Image classification data set "car-view-cls" (zakuangyong/yolov11-view-cls-train on GitHub). Class labels (8): back, back left side 45 degrees, back right side 45 degrees, front, front left side 45 degrees, front right side 45 degrees, left side, right side.

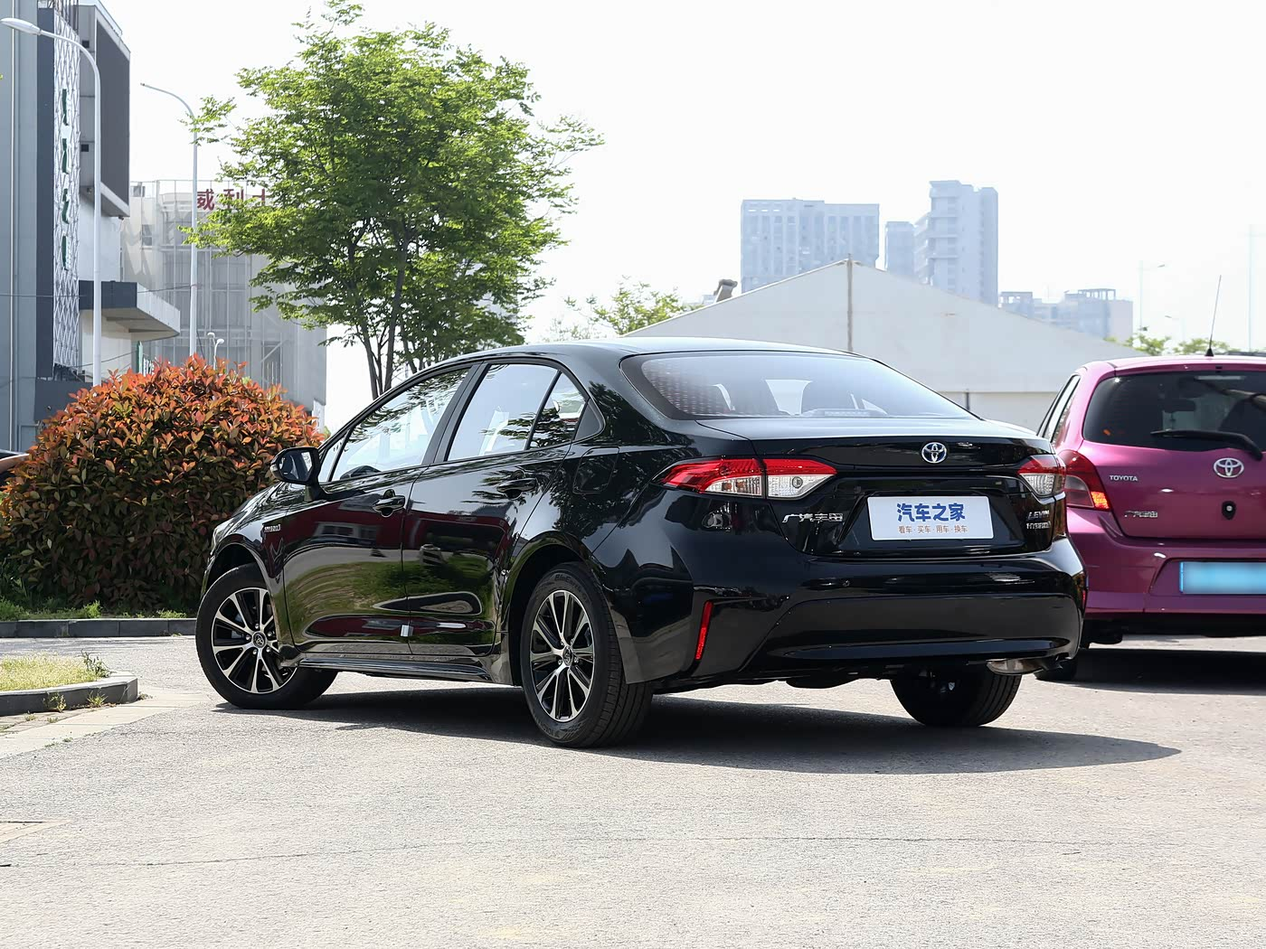
Label: back left side 45 degrees

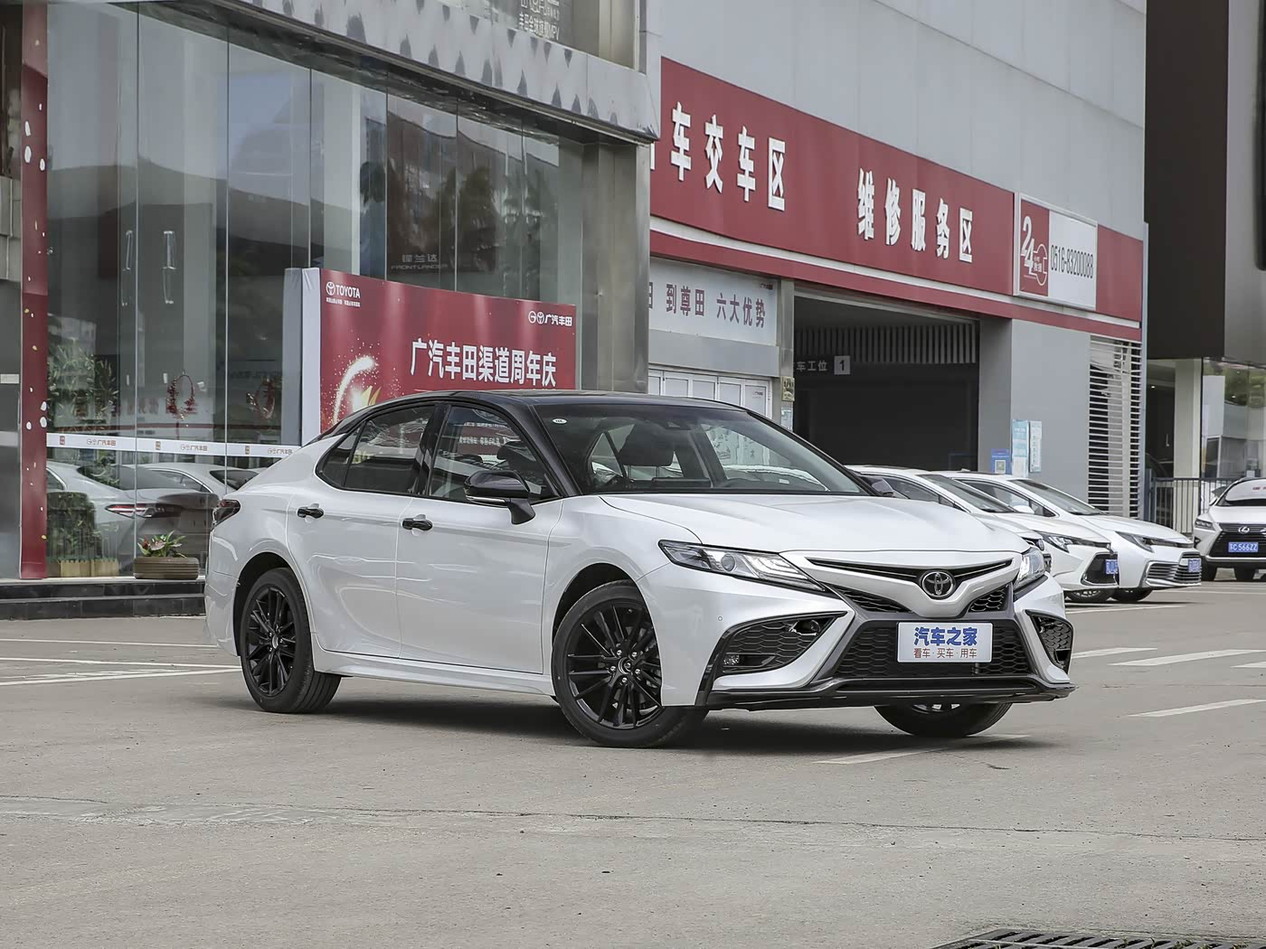
Label: front right side 45 degrees

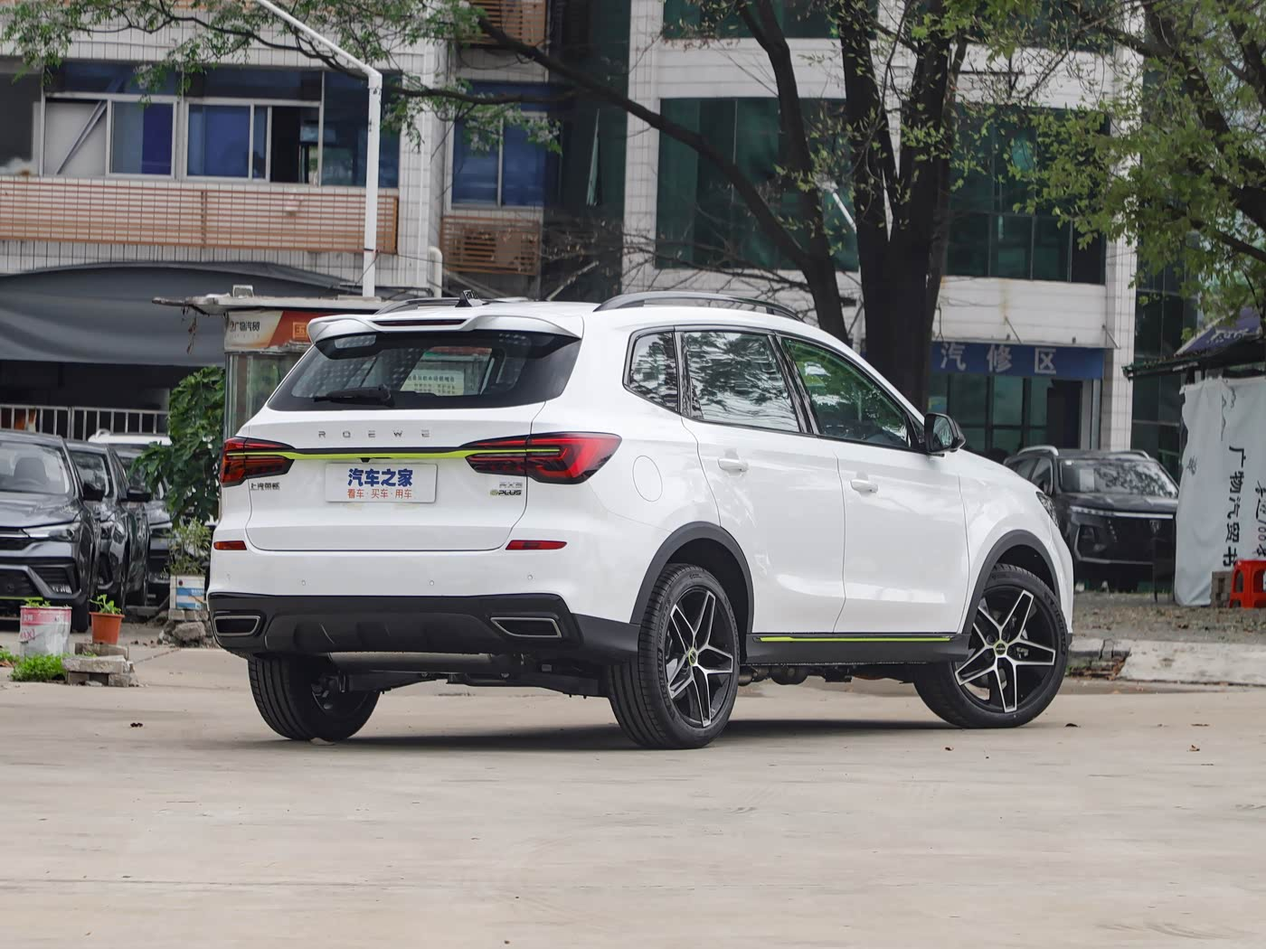
Label: back right side 45 degrees

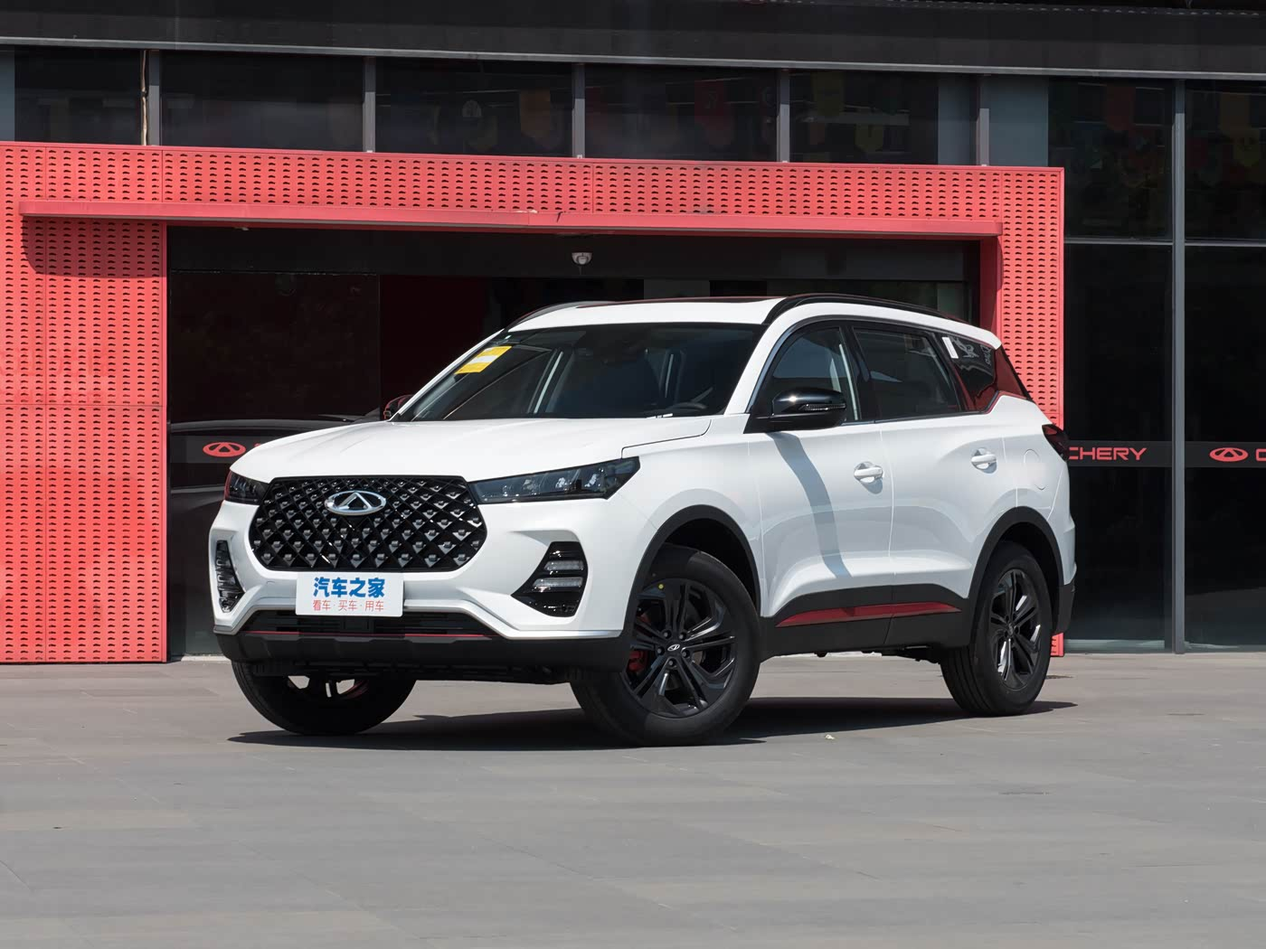
Label: front left side 45 degrees

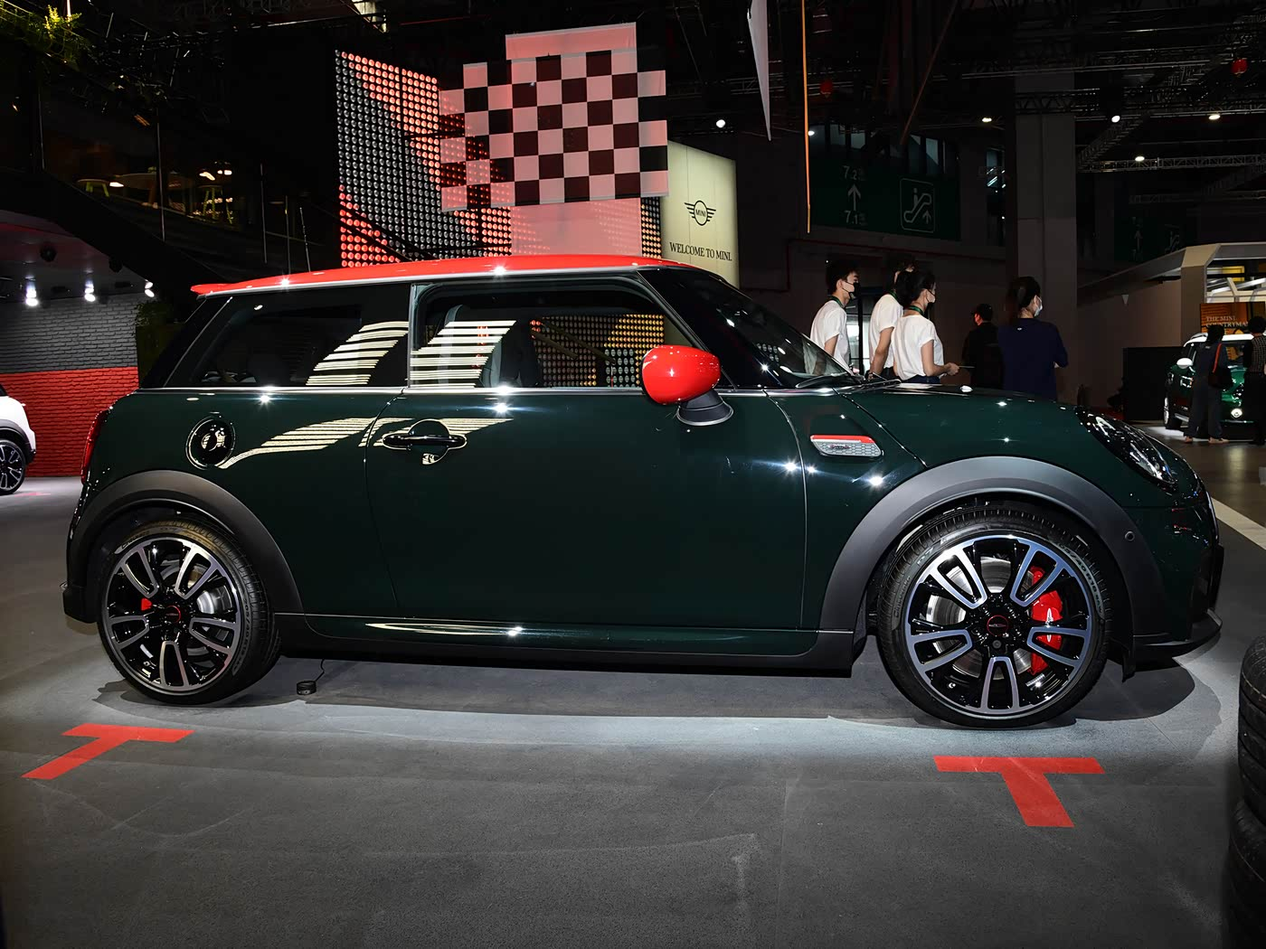
Label: right side

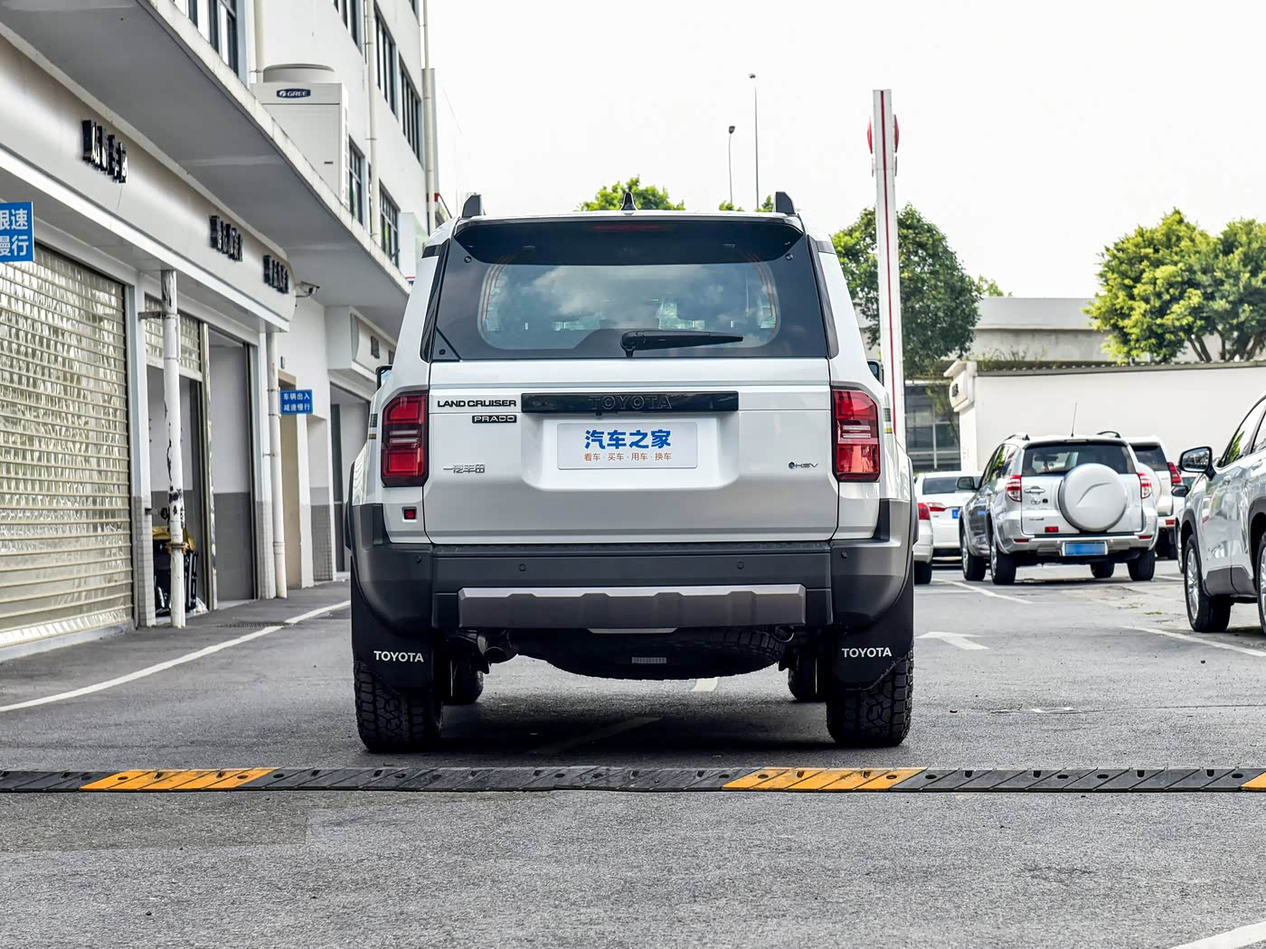
Label: back
